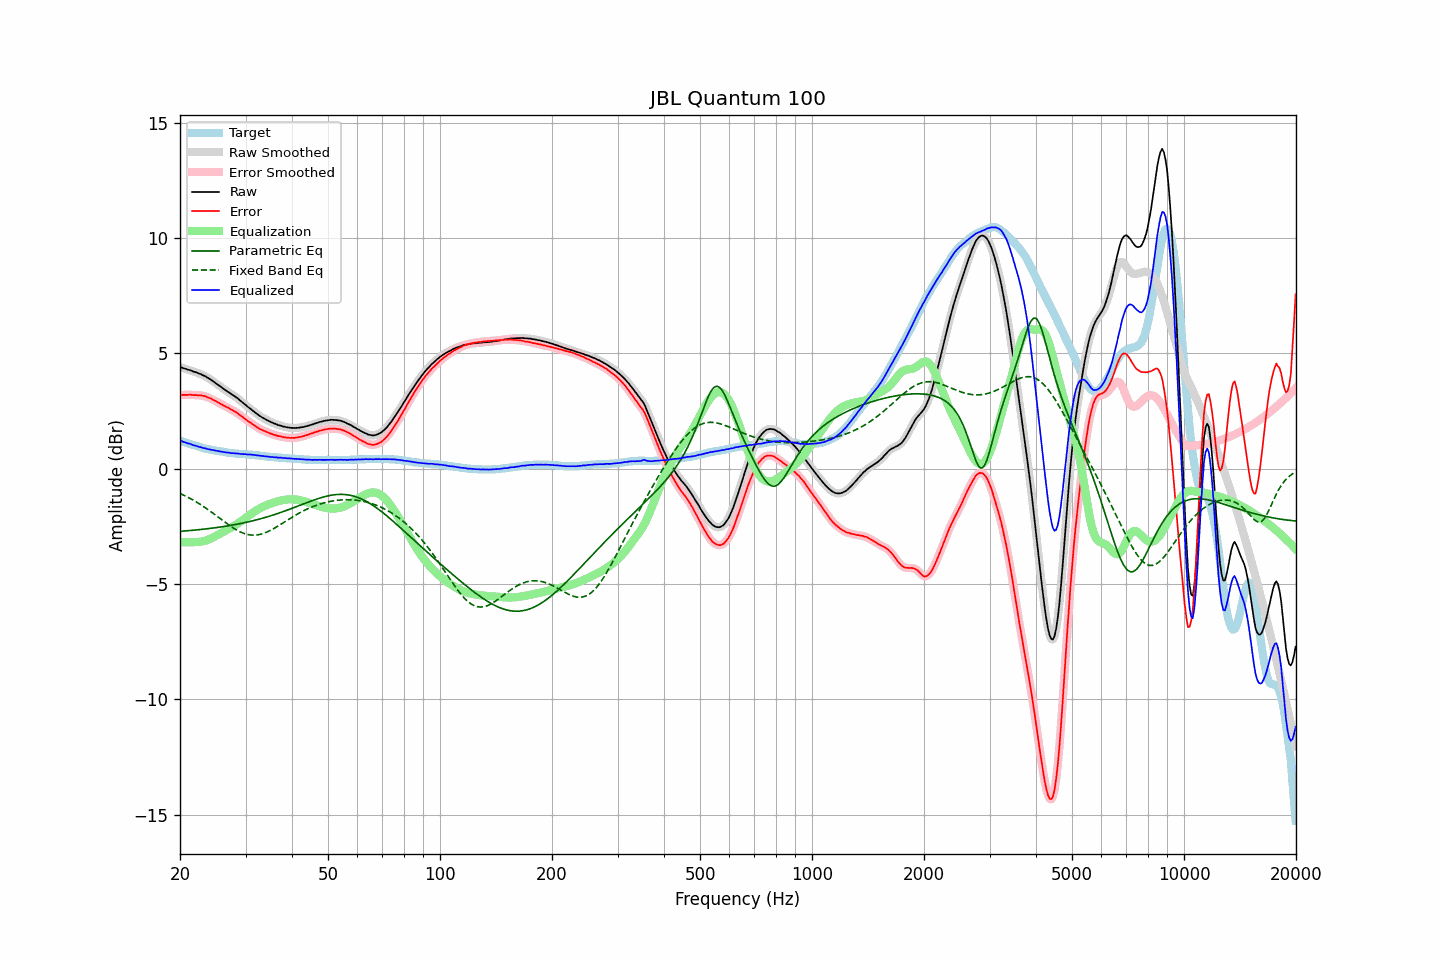

Source data for this figure (header and first rows):
frequency, raw, error, smoothed, error_smoothed, equalization, parametric_eq, fixed_band_eq, equalized_raw, equalized_smoothed, target
20.00, 4.39, 3.19, 4.40, 3.19, -3.19, -2.72, -1.08, 1.20, 1.21, 1.21
20.20, 4.38, 3.20, 4.38, 3.19, -3.19, -2.72, -1.11, 1.19, 1.18, 1.19
20.40, 4.35, 3.20, 4.36, 3.19, -3.19, -2.71, -1.14, 1.16, 1.16, 1.16
20.61, 4.33, 3.20, 4.33, 3.20, -3.20, -2.71, -1.18, 1.14, 1.14, 1.14
20.81, 4.31, 3.20, 4.31, 3.20, -3.20, -2.70, -1.21, 1.12, 1.11, 1.12
21.02, 4.28, 3.20, 4.29, 3.20, -3.20, -2.69, -1.25, 1.09, 1.09, 1.09
21.23, 4.27, 3.21, 4.27, 3.20, -3.20, -2.69, -1.28, 1.08, 1.07, 1.07
21.44, 4.24, 3.20, 4.24, 3.20, -3.19, -2.68, -1.32, 1.05, 1.05, 1.05
21.66, 4.21, 3.19, 4.22, 3.19, -3.19, -2.68, -1.36, 1.02, 1.03, 1.03
21.87, 4.19, 3.19, 4.19, 3.18, -3.19, -2.67, -1.40, 1.00, 1.00, 1.01
22.09, 4.17, 3.19, 4.17, 3.18, -3.19, -2.66, -1.44, 0.99, 0.98, 0.99
22.31, 4.14, 3.18, 4.15, 3.18, -3.18, -2.66, -1.48, 0.96, 0.96, 0.97
22.54, 4.11, 3.18, 4.12, 3.18, -3.18, -2.65, -1.53, 0.94, 0.94, 0.94
22.76, 4.09, 3.18, 4.09, 3.17, -3.17, -2.64, -1.57, 0.93, 0.92, 0.92
22.99, 4.05, 3.16, 4.06, 3.16, -3.15, -2.63, -1.62, 0.90, 0.90, 0.90
23.22, 4.02, 3.15, 4.03, 3.14, -3.14, -2.63, -1.66, 0.88, 0.89, 0.88
23.45, 3.99, 3.13, 3.99, 3.12, -3.12, -2.62, -1.71, 0.87, 0.87, 0.87
23.69, 3.94, 3.10, 3.95, 3.10, -3.10, -2.61, -1.76, 0.85, 0.85, 0.85
23.92, 3.90, 3.07, 3.91, 3.07, -3.07, -2.60, -1.81, 0.83, 0.84, 0.84
24.16, 3.86, 3.05, 3.86, 3.04, -3.04, -2.59, -1.86, 0.82, 0.82, 0.82
24.40, 3.81, 3.00, 3.81, 3.01, -3.01, -2.58, -1.91, 0.81, 0.81, 0.81
24.65, 3.76, 2.97, 3.76, 2.97, -2.97, -2.57, -1.96, 0.79, 0.79, 0.80
24.89, 3.71, 2.93, 3.71, 2.93, -2.93, -2.57, -2.01, 0.78, 0.78, 0.78
25.14, 3.66, 2.90, 3.66, 2.89, -2.89, -2.56, -2.07, 0.77, 0.77, 0.77
25.39, 3.61, 2.85, 3.61, 2.86, -2.86, -2.55, -2.12, 0.76, 0.76, 0.76
25.65, 3.56, 2.82, 3.56, 2.81, -2.82, -2.54, -2.17, 0.75, 0.75, 0.75
25.91, 3.51, 2.78, 3.51, 2.78, -2.78, -2.53, -2.22, 0.74, 0.73, 0.74
26.16, 3.46, 2.74, 3.46, 2.74, -2.74, -2.52, -2.28, 0.72, 0.72, 0.73
26.43, 3.41, 2.71, 3.41, 2.70, -2.70, -2.50, -2.33, 0.71, 0.71, 0.71
26.69, 3.36, 2.67, 3.37, 2.67, -2.67, -2.49, -2.38, 0.70, 0.70, 0.70
26.96, 3.32, 2.64, 3.32, 2.63, -2.63, -2.48, -2.43, 0.69, 0.69, 0.69
27.23, 3.27, 2.60, 3.27, 2.60, -2.59, -2.47, -2.48, 0.68, 0.68, 0.68
27.50, 3.22, 2.56, 3.23, 2.56, -2.56, -2.46, -2.53, 0.67, 0.67, 0.67
27.77, 3.18, 2.52, 3.18, 2.52, -2.52, -2.45, -2.57, 0.67, 0.66, 0.67
28.05, 3.13, 2.48, 3.13, 2.48, -2.47, -2.43, -2.61, 0.66, 0.66, 0.66
28.33, 3.08, 2.44, 3.09, 2.43, -2.43, -2.42, -2.66, 0.65, 0.66, 0.65
28.62, 3.03, 2.39, 3.03, 2.38, -2.38, -2.41, -2.69, 0.65, 0.65, 0.65
28.90, 2.97, 2.34, 2.97, 2.33, -2.33, -2.39, -2.73, 0.64, 0.64, 0.64
29.19, 2.91, 2.28, 2.92, 2.28, -2.28, -2.38, -2.76, 0.63, 0.63, 0.64
29.48, 2.86, 2.24, 2.86, 2.23, -2.23, -2.36, -2.79, 0.63, 0.63, 0.63
29.78, 2.80, 2.18, 2.81, 2.18, -2.18, -2.35, -2.82, 0.62, 0.63, 0.63
30.08, 2.75, 2.14, 2.75, 2.13, -2.13, -2.33, -2.84, 0.63, 0.62, 0.62
30.38, 2.68, 2.07, 2.69, 2.08, -2.08, -2.32, -2.86, 0.61, 0.61, 0.62
30.68, 2.63, 2.03, 2.64, 2.03, -2.03, -2.30, -2.87, 0.61, 0.61, 0.61
30.99, 2.58, 1.99, 2.58, 1.98, -1.98, -2.29, -2.88, 0.61, 0.60, 0.60
31.30, 2.52, 1.93, 2.53, 1.93, -1.93, -2.27, -2.88, 0.60, 0.60, 0.60
31.61, 2.47, 1.89, 2.47, 1.88, -1.88, -2.25, -2.89, 0.59, 0.59, 0.59
31.93, 2.41, 1.84, 2.42, 1.83, -1.83, -2.23, -2.88, 0.58, 0.58, 0.58
32.24, 2.36, 1.79, 2.36, 1.79, -1.79, -2.22, -2.88, 0.57, 0.57, 0.58
32.57, 2.31, 1.75, 2.31, 1.74, -1.75, -2.20, -2.86, 0.56, 0.56, 0.57
32.89, 2.26, 1.71, 2.27, 1.71, -1.71, -2.18, -2.85, 0.55, 0.55, 0.56
33.22, 2.22, 1.68, 2.22, 1.67, -1.68, -2.16, -2.83, 0.55, 0.55, 0.55
33.55, 2.18, 1.65, 2.18, 1.64, -1.64, -2.14, -2.81, 0.54, 0.54, 0.54
33.89, 2.14, 1.62, 2.14, 1.62, -1.61, -2.12, -2.78, 0.53, 0.53, 0.53
34.23, 2.10, 1.59, 2.11, 1.58, -1.58, -2.10, -2.75, 0.52, 0.52, 0.52
34.57, 2.07, 1.56, 2.07, 1.56, -1.55, -2.08, -2.72, 0.52, 0.52, 0.52
34.92, 2.03, 1.53, 2.04, 1.53, -1.53, -2.06, -2.69, 0.51, 0.51, 0.51
35.27, 2.00, 1.51, 2.00, 1.50, -1.50, -2.04, -2.65, 0.50, 0.50, 0.50
35.62, 1.97, 1.48, 1.97, 1.48, -1.48, -2.01, -2.61, 0.50, 0.50, 0.50
35.97, 1.94, 1.46, 1.94, 1.45, -1.46, -1.99, -2.57, 0.49, 0.49, 0.49
... 635 more rows
